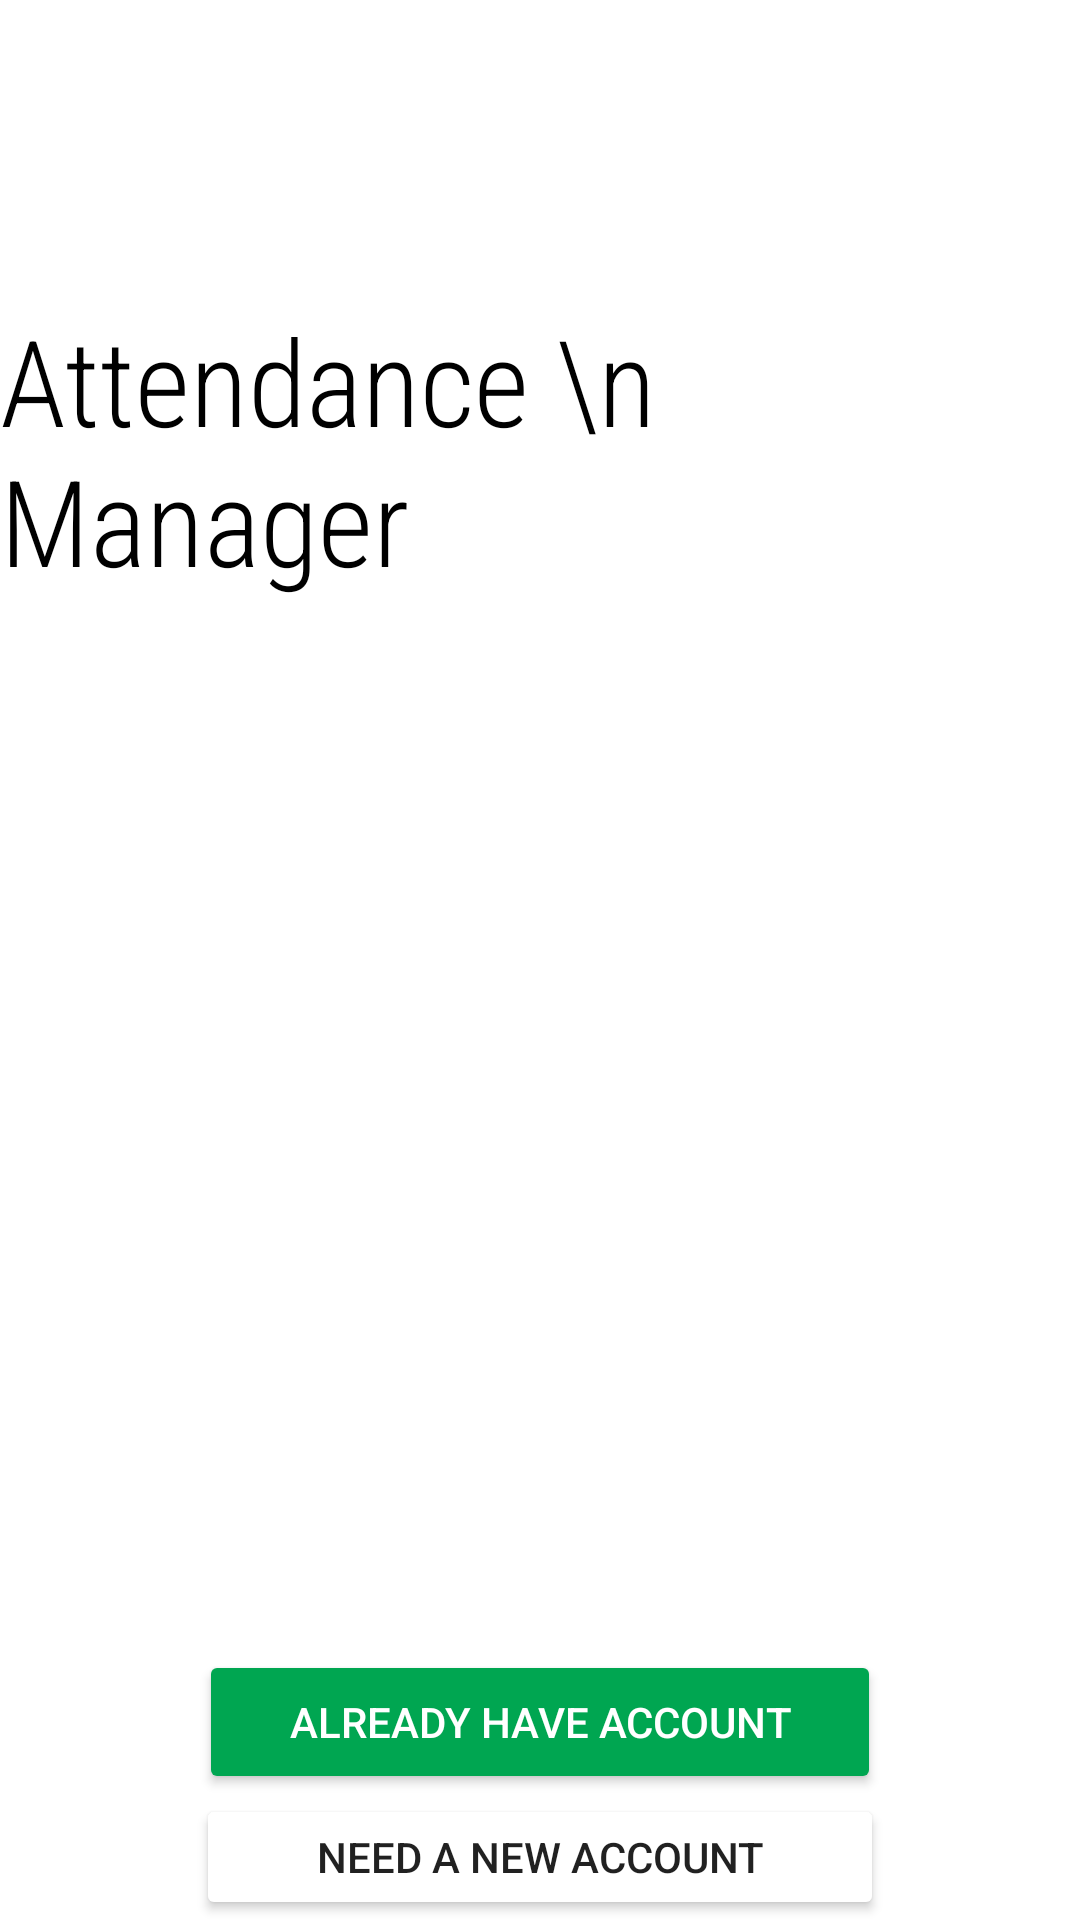

Layout XML and referenced resources for this Android screen:
<!-- AndroidManifest.xml: application theme AppTheme -->
<!-- res/layout/activity_start.xml -->
<?xml version="1.0" encoding="utf-8"?>
<RelativeLayout xmlns:android="http://schemas.android.com/apk/res/android"
    xmlns:app="http://schemas.android.com/apk/res-auto"
    xmlns:tools="http://schemas.android.com/tools"
    android:layout_width="match_parent"
    android:background="#ffffff"
    android:layout_height="match_parent"
    tools:context=".StartActivity">

    <TextView
        android:id="@+id/start_title"
        android:layout_width="wrap_content"
        android:layout_height="wrap_content"
        android:layout_alignParentTop="true"
        android:layout_centerInParent="true"
        android:layout_marginTop="100dp"
        android:fontFamily="sans-serif-condensed-light"
        android:text="Attendance \n     Manager"
        android:textColor="#000000"
        android:textStyle="normal"
        android:textSize="40sp" />


    <Button
        android:layout_width="wrap_content"
        android:layout_height="wrap_content"
        android:layout_below="@id/start_title"
        android:layout_centerInParent="true"
        android:layout_marginTop="350dp"
        android:paddingStart="30dp"
        android:paddingEnd="30dp"
        android:text="Already Have Account"
        android:backgroundTint="#00a651"
        android:elevation="3dp"
        android:textColor="#ffffff"
        android:id="@+id/start_login"/>
    <Button
        android:layout_width="wrap_content"
        android:layout_height="wrap_content"
        android:layout_below="@id/start_login"
        android:layout_centerInParent="true"
        android:paddingStart="40dp"
        android:paddingEnd="40dp"
        android:elevation="30dp"
        android:backgroundTint="#ffffff"
        android:text="Need a new Account"
        android:id="@+id/start_create"/>

</RelativeLayout>
<!-- resources referenced by this layout -->
<resources>
  <style name="AppTheme" parent="Theme.AppCompat.Light.NoActionBar">
          
          <item name="colorPrimary">@color/colorPrimary</item>
          <item name="colorPrimaryDark">@color/colorPrimaryDark</item>
          <item name="colorAccent">@color/colorAccent</item>
      </style>
  <color name="colorPrimary">#5fcf80</color>
  <color name="colorPrimaryDark">#00574B</color>
  <color name="colorAccent">#00a651</color>
</resources>
